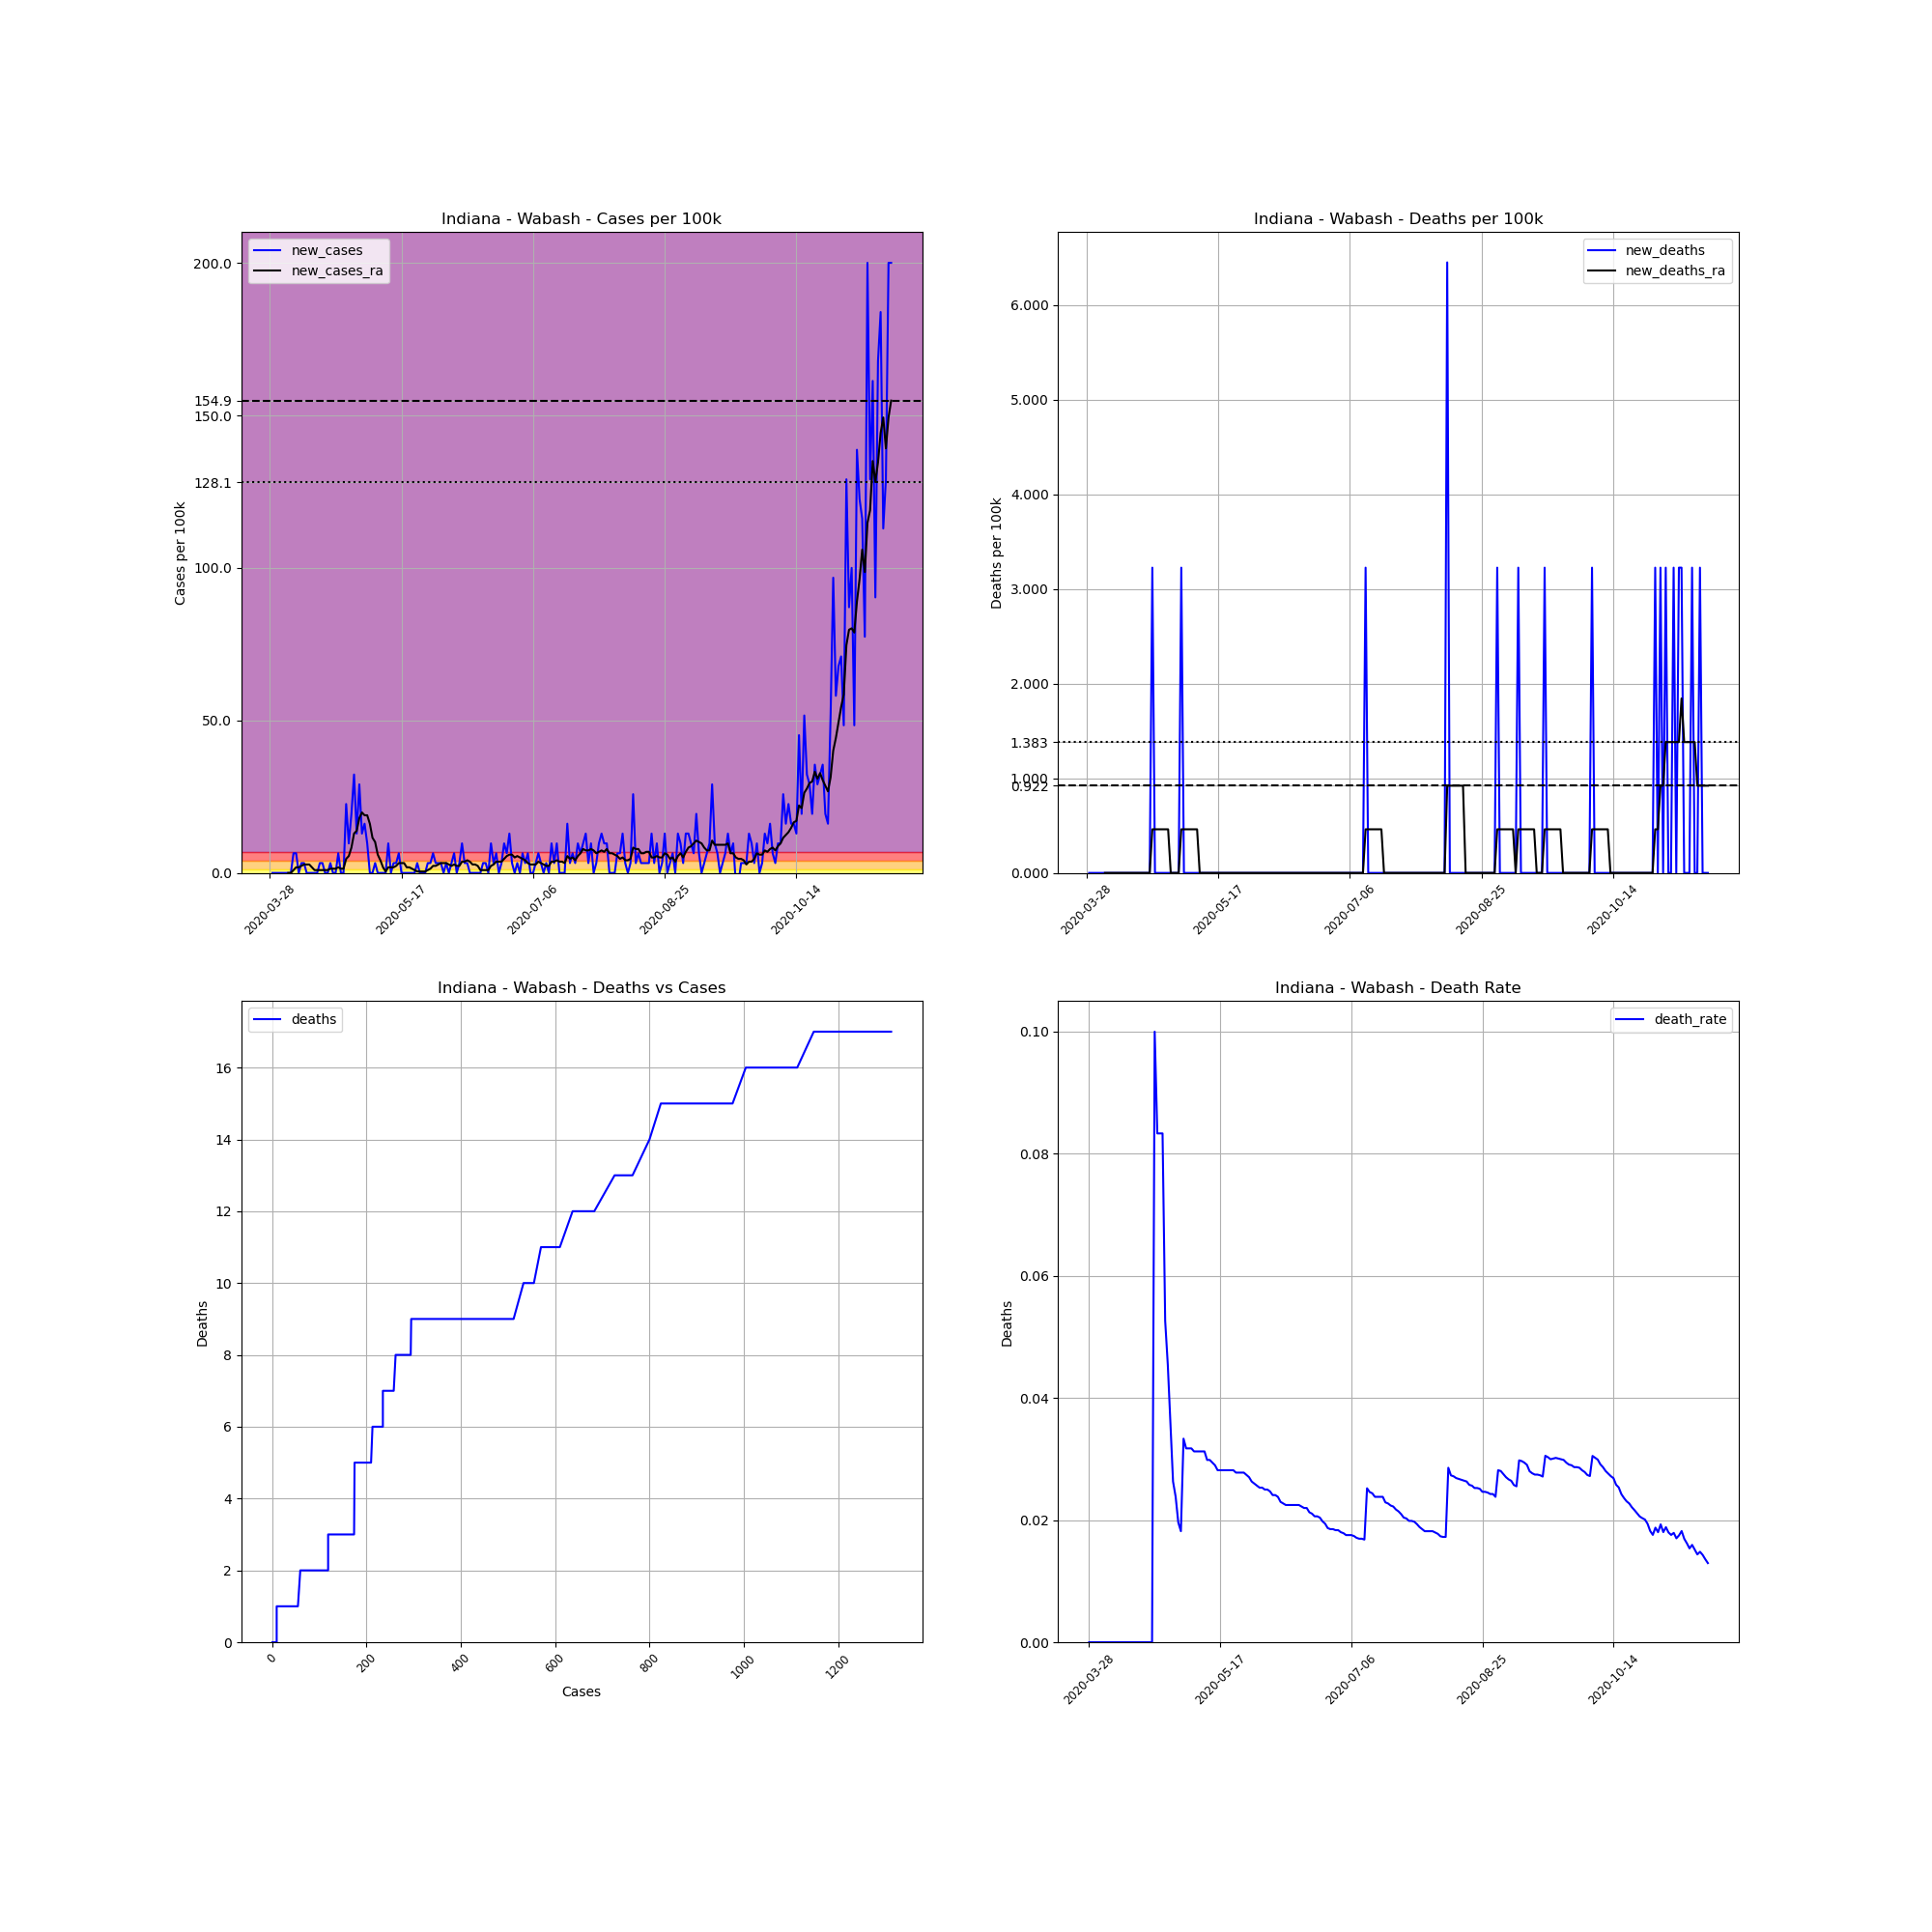

The data file committed next to this chart (first rows):
, date, county, state, fips, cases, deaths, COUNTY, STNAME, CTYNAME, POPESTIMATE2019, cases_per_100k, deaths_per_100k, death_rate, new_cases, new_deaths, new_cases_ra, new_deaths_ra
435970, 2020-03-28, Wabash, Indiana, 18169, 1, 0, 169, Indiana, Wabash, 30996, 3.226, 0.0, 0.0, , , , 
435971, 2020-03-29, Wabash, Indiana, 18169, 1, 0, 169, Indiana, Wabash, 30996, 3.226, 0.0, 0.0, 0.0, 0.0, , 
435972, 2020-03-30, Wabash, Indiana, 18169, 1, 0, 169, Indiana, Wabash, 30996, 3.226, 0.0, 0.0, 0.0, 0.0, , 
435973, 2020-03-31, Wabash, Indiana, 18169, 1, 0, 169, Indiana, Wabash, 30996, 3.226, 0.0, 0.0, 0.0, 0.0, , 
435974, 2020-04-01, Wabash, Indiana, 18169, 1, 0, 169, Indiana, Wabash, 30996, 3.226, 0.0, 0.0, 0.0, 0.0, , 
435975, 2020-04-02, Wabash, Indiana, 18169, 1, 0, 169, Indiana, Wabash, 30996, 3.226, 0.0, 0.0, 0.0, 0.0, , 
435976, 2020-04-03, Wabash, Indiana, 18169, 1, 0, 169, Indiana, Wabash, 30996, 3.226, 0.0, 0.0, 0.0, 0.0, , 
435977, 2020-04-04, Wabash, Indiana, 18169, 1, 0, 169, Indiana, Wabash, 30996, 3.226, 0.0, 0.0, 0.0, 0.0, 0.0, 0.0
435978, 2020-04-05, Wabash, Indiana, 18169, 1, 0, 169, Indiana, Wabash, 30996, 3.226, 0.0, 0.0, 0.0, 0.0, 0.0, 0.0
435979, 2020-04-06, Wabash, Indiana, 18169, 3, 0, 169, Indiana, Wabash, 30996, 9.679, 0.0, 0.0, 6.452, 0.0, 0.9218, 0.0
435980, 2020-04-07, Wabash, Indiana, 18169, 5, 0, 169, Indiana, Wabash, 30996, 16.13, 0.0, 0.0, 6.452, 0.0, 1.844, 0.0
435981, 2020-04-08, Wabash, Indiana, 18169, 5, 0, 169, Indiana, Wabash, 30996, 16.13, 0.0, 0.0, 0.0, 0.0, 1.844, 0.0
435982, 2020-04-09, Wabash, Indiana, 18169, 6, 0, 169, Indiana, Wabash, 30996, 19.36, 0.0, 0.0, 3.226, 0.0, 2.304, 0.0
435983, 2020-04-10, Wabash, Indiana, 18169, 7, 0, 169, Indiana, Wabash, 30996, 22.58, 0.0, 0.0, 3.226, 0.0, 2.765, 0.0
435984, 2020-04-11, Wabash, Indiana, 18169, 7, 0, 169, Indiana, Wabash, 30996, 22.58, 0.0, 0.0, 0.0, 0.0, 2.765, 0.0
435985, 2020-04-12, Wabash, Indiana, 18169, 7, 0, 169, Indiana, Wabash, 30996, 22.58, 0.0, 0.0, 0.0, 0.0, 2.765, 0.0
435986, 2020-04-13, Wabash, Indiana, 18169, 7, 0, 169, Indiana, Wabash, 30996, 22.58, 0.0, 0.0, 0.0, 0.0, 1.844, 0.0
435987, 2020-04-14, Wabash, Indiana, 18169, 7, 0, 169, Indiana, Wabash, 30996, 22.58, 0.0, 0.0, 0.0, 0.0, 0.9218, 0.0
435988, 2020-04-15, Wabash, Indiana, 18169, 7, 0, 169, Indiana, Wabash, 30996, 22.58, 0.0, 0.0, 0.0, 0.0, 0.9218, 0.0
435989, 2020-04-16, Wabash, Indiana, 18169, 8, 0, 169, Indiana, Wabash, 30996, 25.81, 0.0, 0.0, 3.226, 0.0, 0.9218, 0.0
435990, 2020-04-17, Wabash, Indiana, 18169, 9, 0, 169, Indiana, Wabash, 30996, 29.04, 0.0, 0.0, 3.226, 0.0, 0.9218, 0.0
435991, 2020-04-18, Wabash, Indiana, 18169, 9, 0, 169, Indiana, Wabash, 30996, 29.04, 0.0, 0.0, 0.0, 0.0, 0.9218, 0.0
435992, 2020-04-19, Wabash, Indiana, 18169, 9, 0, 169, Indiana, Wabash, 30996, 29.04, 0.0, 0.0, 0.0, 0.0, 0.9218, 0.0
435993, 2020-04-20, Wabash, Indiana, 18169, 10, 0, 169, Indiana, Wabash, 30996, 32.26, 0.0, 0.0, 3.226, 0.0, 1.383, 0.0
435994, 2020-04-21, Wabash, Indiana, 18169, 10, 0, 169, Indiana, Wabash, 30996, 32.26, 0.0, 0.0, 0.0, 0.0, 1.383, 0.0
435995, 2020-04-22, Wabash, Indiana, 18169, 10, 1, 169, Indiana, Wabash, 30996, 32.26, 3.226, 0.1, 0.0, 3.226, 1.383, 0.4609
435996, 2020-04-23, Wabash, Indiana, 18169, 12, 1, 169, Indiana, Wabash, 30996, 38.71, 3.226, 0.08333, 6.452, 0.0, 1.844, 0.4609
435997, 2020-04-24, Wabash, Indiana, 18169, 12, 1, 169, Indiana, Wabash, 30996, 38.71, 3.226, 0.08333, 0.0, 0.0, 1.383, 0.4609
435998, 2020-04-25, Wabash, Indiana, 18169, 12, 1, 169, Indiana, Wabash, 30996, 38.71, 3.226, 0.08333, 0.0, 0.0, 1.383, 0.4609
435999, 2020-04-26, Wabash, Indiana, 18169, 19, 1, 169, Indiana, Wabash, 30996, 61.3, 3.226, 0.05263, 22.58, 0.0, 4.609, 0.4609
436000, 2020-04-27, Wabash, Indiana, 18169, 22, 1, 169, Indiana, Wabash, 30996, 70.98, 3.226, 0.04545, 9.679, 0.0, 5.531, 0.4609
436001, 2020-04-28, Wabash, Indiana, 18169, 28, 1, 169, Indiana, Wabash, 30996, 90.33, 3.226, 0.03571, 19.36, 0.0, 8.296, 0.4609
436002, 2020-04-29, Wabash, Indiana, 18169, 38, 1, 169, Indiana, Wabash, 30996, 122.6, 3.226, 0.02632, 32.26, 0.0, 12.9, 0.0
436003, 2020-04-30, Wabash, Indiana, 18169, 42, 1, 169, Indiana, Wabash, 30996, 135.5, 3.226, 0.02381, 12.9, 0.0, 13.83, 0.0
436004, 2020-05-01, Wabash, Indiana, 18169, 51, 1, 169, Indiana, Wabash, 30996, 164.5, 3.226, 0.01961, 29.04, 0.0, 17.97, 0.0
436005, 2020-05-02, Wabash, Indiana, 18169, 55, 1, 169, Indiana, Wabash, 30996, 177.4, 3.226, 0.01818, 12.9, 0.0, 19.82, 0.0
436006, 2020-05-03, Wabash, Indiana, 18169, 60, 2, 169, Indiana, Wabash, 30996, 193.6, 6.452, 0.03333, 16.13, 3.226, 18.9, 0.4609
436007, 2020-05-04, Wabash, Indiana, 18169, 63, 2, 169, Indiana, Wabash, 30996, 203.3, 6.452, 0.03175, 9.679, 0.0, 18.9, 0.4609
436008, 2020-05-05, Wabash, Indiana, 18169, 63, 2, 169, Indiana, Wabash, 30996, 203.3, 6.452, 0.03175, 0.0, 0.0, 16.13, 0.4609
436009, 2020-05-06, Wabash, Indiana, 18169, 63, 2, 169, Indiana, Wabash, 30996, 203.3, 6.452, 0.03175, 0.0, 0.0, 11.52, 0.4609
436010, 2020-05-07, Wabash, Indiana, 18169, 64, 2, 169, Indiana, Wabash, 30996, 206.5, 6.452, 0.03125, 3.226, 0.0, 10.14, 0.4609
436011, 2020-05-08, Wabash, Indiana, 18169, 64, 2, 169, Indiana, Wabash, 30996, 206.5, 6.452, 0.03125, 0.0, 0.0, 5.992, 0.4609
436012, 2020-05-09, Wabash, Indiana, 18169, 64, 2, 169, Indiana, Wabash, 30996, 206.5, 6.452, 0.03125, 0.0, 0.0, 4.148, 0.4609
436013, 2020-05-10, Wabash, Indiana, 18169, 64, 2, 169, Indiana, Wabash, 30996, 206.5, 6.452, 0.03125, 0.0, 0.0, 1.844, 0.0
436014, 2020-05-11, Wabash, Indiana, 18169, 64, 2, 169, Indiana, Wabash, 30996, 206.5, 6.452, 0.03125, 0.0, 0.0, 0.4609, 0.0
436015, 2020-05-12, Wabash, Indiana, 18169, 67, 2, 169, Indiana, Wabash, 30996, 216.2, 6.452, 0.02985, 9.679, 0.0, 1.844, 0.0
436016, 2020-05-13, Wabash, Indiana, 18169, 67, 2, 169, Indiana, Wabash, 30996, 216.2, 6.452, 0.02985, 0.0, 0.0, 1.844, 0.0
436017, 2020-05-14, Wabash, Indiana, 18169, 68, 2, 169, Indiana, Wabash, 30996, 219.4, 6.452, 0.02941, 3.226, 0.0, 1.844, 0.0
436018, 2020-05-15, Wabash, Indiana, 18169, 69, 2, 169, Indiana, Wabash, 30996, 222.6, 6.452, 0.02899, 3.226, 0.0, 2.304, 0.0
436019, 2020-05-16, Wabash, Indiana, 18169, 71, 2, 169, Indiana, Wabash, 30996, 229.1, 6.452, 0.02817, 6.452, 0.0, 3.226, 0.0
436020, 2020-05-17, Wabash, Indiana, 18169, 71, 2, 169, Indiana, Wabash, 30996, 229.1, 6.452, 0.02817, 0.0, 0.0, 3.226, 0.0
436021, 2020-05-18, Wabash, Indiana, 18169, 71, 2, 169, Indiana, Wabash, 30996, 229.1, 6.452, 0.02817, 0.0, 0.0, 3.226, 0.0
436022, 2020-05-19, Wabash, Indiana, 18169, 71, 2, 169, Indiana, Wabash, 30996, 229.1, 6.452, 0.02817, 0.0, 0.0, 1.844, 0.0
436023, 2020-05-20, Wabash, Indiana, 18169, 71, 2, 169, Indiana, Wabash, 30996, 229.1, 6.452, 0.02817, 0.0, 0.0, 1.844, 0.0
436024, 2020-05-21, Wabash, Indiana, 18169, 71, 2, 169, Indiana, Wabash, 30996, 229.1, 6.452, 0.02817, 0.0, 0.0, 1.383, 0.0
436025, 2020-05-22, Wabash, Indiana, 18169, 71, 2, 169, Indiana, Wabash, 30996, 229.1, 6.452, 0.02817, 0.0, 0.0, 0.9218, 0.0
436026, 2020-05-23, Wabash, Indiana, 18169, 72, 2, 169, Indiana, Wabash, 30996, 232.3, 6.452, 0.02778, 3.226, 0.0, 0.4609, 0.0
436027, 2020-05-24, Wabash, Indiana, 18169, 72, 2, 169, Indiana, Wabash, 30996, 232.3, 6.452, 0.02778, 0.0, 0.0, 0.4609, 0.0
436028, 2020-05-25, Wabash, Indiana, 18169, 72, 2, 169, Indiana, Wabash, 30996, 232.3, 6.452, 0.02778, 0.0, 0.0, 0.4609, 0.0
436029, 2020-05-26, Wabash, Indiana, 18169, 72, 2, 169, Indiana, Wabash, 30996, 232.3, 6.452, 0.02778, 0.0, 0.0, 0.4609, 0.0
... 177 more rows
